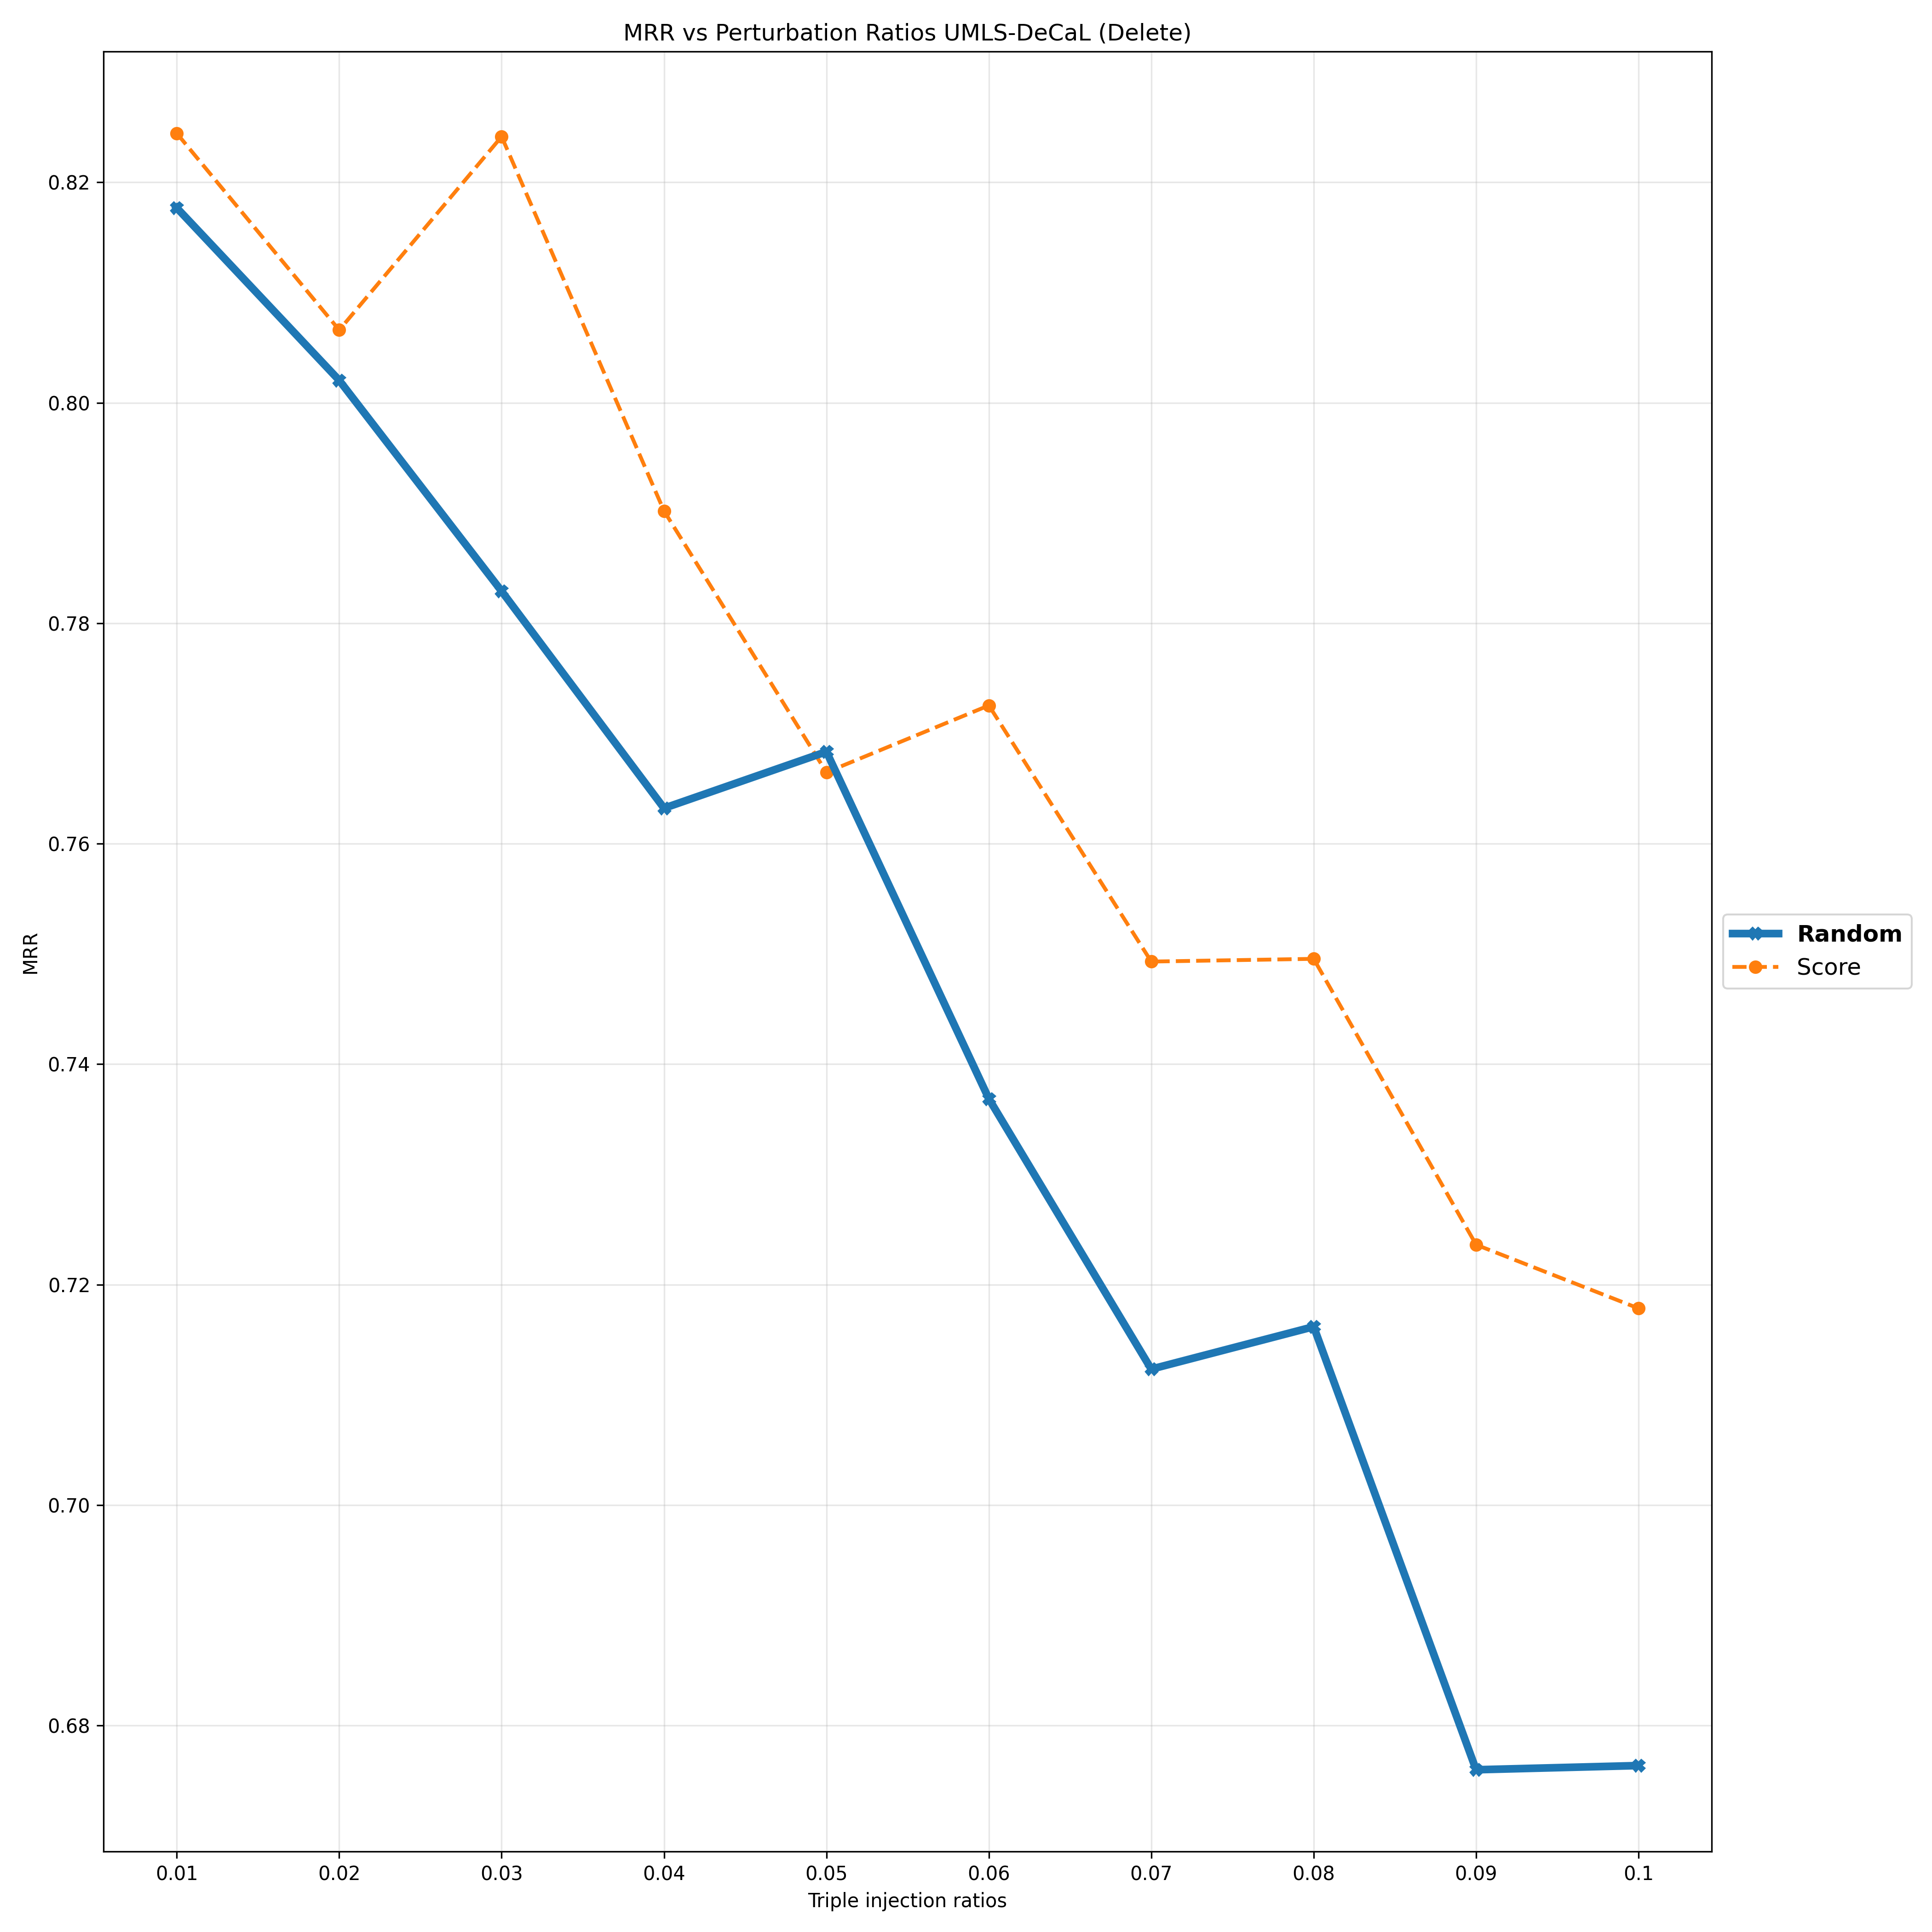

The data file committed next to this chart (first rows):
Deletion Ratios, 0.01, 0.02, 0.03, 0.04, 0.05, 0.06, 0.07, 0.08, 0.09, 0.1
Random, 0.8177, 0.802, 0.7829, 0.7632, 0.7683, 0.7369, 0.7123, 0.7162, 0.676, 0.6764
Score, 0.8244, 0.8066, 0.8241, 0.7902, 0.7665, 0.7725, 0.7493, 0.7496, 0.7236, 0.7178
